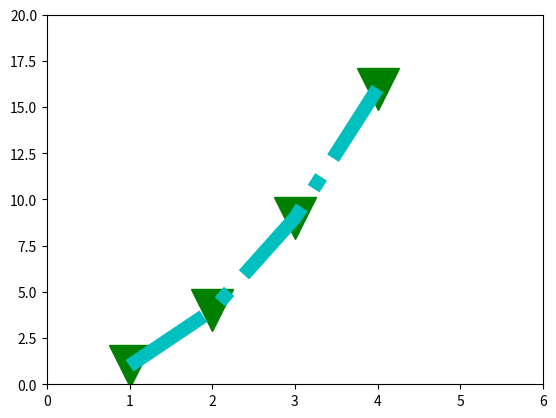

Source code (Python):
#https://matplotlib.prg/users/pyplot_tutorial.html


import matplotlib.pyplot as plt
plt.plot([1,2,3,4], [1,4,9,16], 'vg' , markersize=30)
plt.plot([1,2,3,4], [1,4,9,16], '-.c', linewidth=10)
plt.axis([0, 6, 0, 20])
plt.show()


'''
import matplotlib.pyplot as plt
plt.figure(1)                # the first figure
plt.subplot(211)             # the first subplot in the first figure
plt.plot([1, 2, 3])
plt.subplot(212)             # the second subplot in the first figure
plt.plot([4, 5, 6])


plt.figure(2)                # a second figure
plt.plot([4, 5, 6])          # creates a subplot(111) by default

plt.figure(1)                # figure 1 current; subplot(212) still current
plt.subplot(211)             # make subplot(211) in figure1 current
plt.title('Easy as 1, 2, 3') # subplot 211 title


plt.show()
'''

'''
import numpy as np
import matplotlib.pyplot as plt

# evenly sampled time at 200ms intervals
t = np.arange(0., 5., 0.2)

# red dashes, blue squares and green triangles
plt.plot(t, t, 'r--', t, t**2, 'bs', t, t**3, 'g^')
plt.show()
'''


'''
import matplotlib.pyplot as plt
plt.plot([1,2,3,4], [1,4,9,16], 'ro')
plt.axis([0, 6, 0, 20])
plt.show()
'''

'''
import matplotlib.pyplot as plt
plt.plot([1,2,3,4,5,6])
plt.ylabel('some numbers')
plt.xlabel('some numbers')
plt.show()
'''
